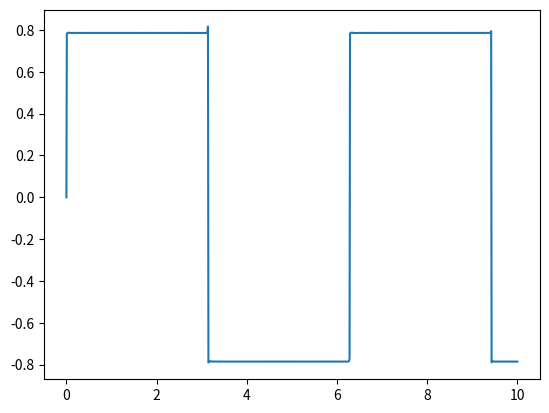

The script that saved this image:
from math import sin, pi
from matplotlib.pyplot import plot, show

x = []
y = []

def f(t):
    sum = 0
    for k in range(1, 10000, 2):
        sum += sin(k*t)/k
    return sum

t = 0
while t<10:
    x.append(t)
    y.append(f(t))
    t += 0.01

plot(x,y)
show()
